Run: headless pygame with SDL's dummy video driver; simulated clock (each Clock.tick advances the game by its frame time, no real sleeping); random seed 0; keys injected as events and as key.get_pressed() state; no mouse input.
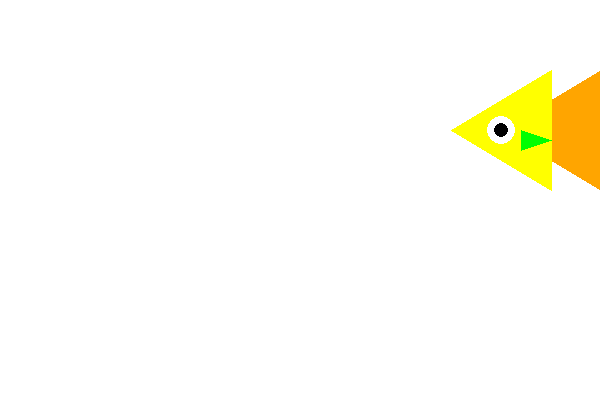
Frame 1 of 2 · flips 1–60 · no input
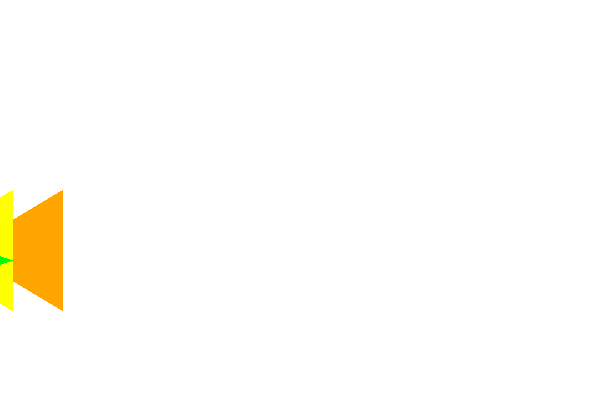
Frame 2 of 2 · flips 61–180 · tapped SPACE, RETURN · held RIGHT (→), D

The pygame program that drew these frames:

import pygame
from pygame import Color, draw, display, time, Rect


pygame.init()

clock = time.Clock()
pygame.display.set_caption("Screen Saver")
pygame.font.init() 


gameDisplay = pygame.display.set_mode((600,400))


x = 150
y = 250
x1 = 250
y1 = 310
x2 = 100
y2 = 190
x3 = 200
y3 = 260
x4 = 170
y4 = 270
counter = 0

while counter < 2:
  counter = counter + 1
  for i in range(27):
    gameDisplay.fill(Color('white'))
    draw.polygon(gameDisplay, Color('orange'), [(x, y), (x1,y1), (x1,y2)])
    draw.polygon(gameDisplay, Color('yellow'), [(x2, y), (x3,y1), (x3,y2)])
    draw.polygon(gameDisplay, Color('green'), [(x3, y3), (x4,y4), (x4,y)])
    draw.circle(gameDisplay, Color('white'), (x,y), (14))
    draw.circle(gameDisplay, Color('black'), (x,y), (7))
    display.flip()
    x = x + i
    x1 = x1 + i
    x2 = x2 + i
    x3 = x3 + i
    x4 = x4 + i
    clock.tick(10)
  for i in range(20):
    gameDisplay.fill(Color('white'))
    draw.polygon(gameDisplay, Color('orange'), [(x, y), (x1,y1), (x1,y2)])
    draw.polygon(gameDisplay, Color('yellow'), [(x2, y), (x3,y1), (x3,y2)])
    draw.polygon(gameDisplay, Color('green'), [(x3, y3), (x4,y4), (x4,y)])
    draw.circle(gameDisplay, Color('white'), (x,y), (14))
    draw.circle(gameDisplay, Color('black'), (x,y), (7))
    display.flip()
    y = y - i
    y1 = y1 - i
    y2 = y2 - i
    y3 = y3 - i
    y4 = y4 - i
    clock.tick(10)
    display.flip()
  for i in range(20):
    gameDisplay.fill(Color('white'))
    draw.polygon(gameDisplay, Color('orange'), [(x, y), (x1,y1), (x1,y2)])
    draw.polygon(gameDisplay, Color('yellow'), [(x2, y), (x3,y1), (x3,y2)])
    draw.polygon(gameDisplay, Color('green'), [(x3, y3), (x4,y4), (x4,y)])
    draw.circle(gameDisplay, Color('white'), (x,y), (14))
    draw.circle(gameDisplay, Color('black'), (x,y), (7))
    display.flip()
    y = y + i 
    y1 = y1 + i
    y2 = y2 + i
    y3 = y3 + i
    y4 = y4 + i
    x = x - i -  13
    x1 = x1 - i - 13 
    x2 = x2 - i  -13
    x3 = x3 - i  - 13
    x4 = x4 - i  - 13
    clock.tick(10)
for i in range(20):
  gameDisplay.fill(Color('white'))
  draw.polygon(gameDisplay, Color('orange'), [(x, y), (x1,y1), (x1,y2)])
  draw.polygon(gameDisplay, Color('yellow'), [(x2, y), (x3,y1), (x3,y2)])
  draw.polygon(gameDisplay, Color('green'), [(x3, y3), (x4,y4), (x4,y)])
  draw.circle(gameDisplay, Color('white'), (x,y), (14))
  draw.circle(gameDisplay, Color('black'), (x,y), (7))
  display.flip()
  x = x + i
  x1 = x1 + i 
  x2 = x2 + i
  x3 = x3 + i 
  x4 = x4 + i  
  clock.tick(10)
